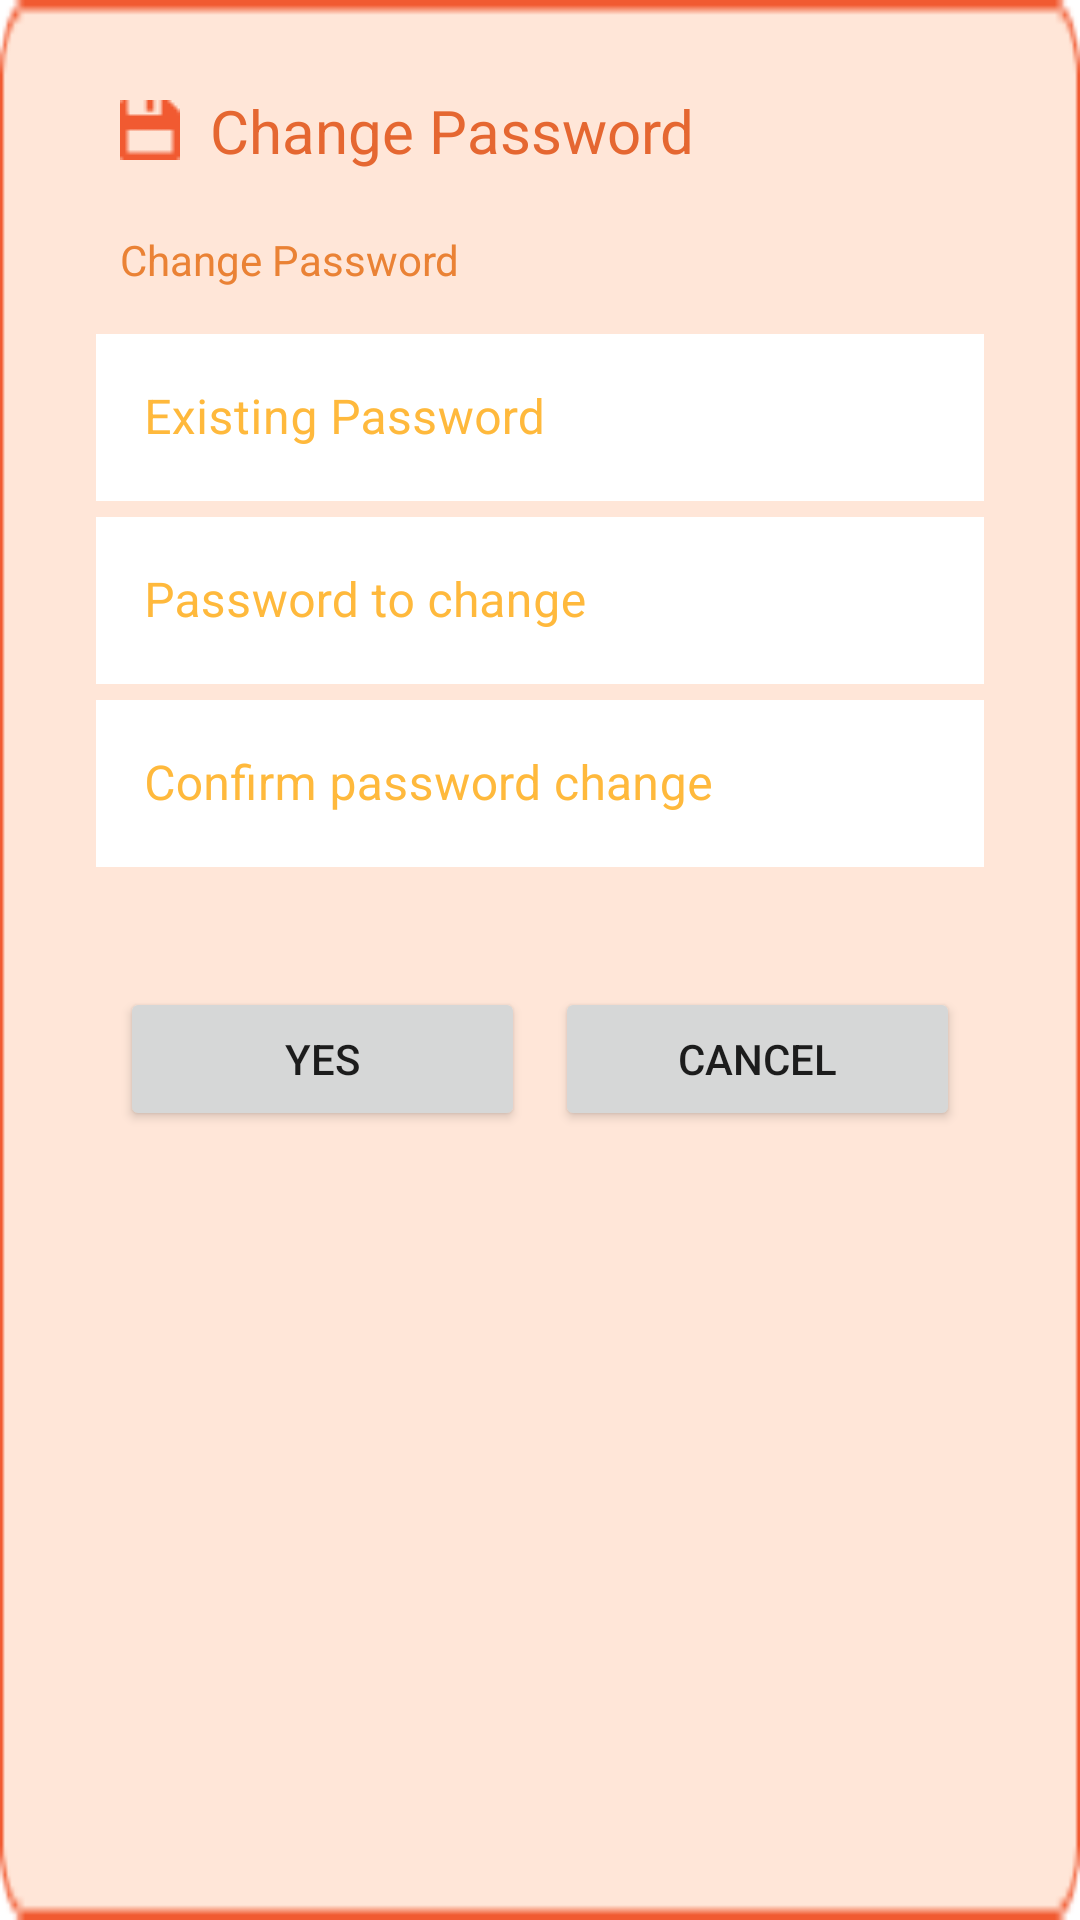

Here is an Android app screen rendered from its layout file. Give the layout XML and the strings, colors and styles it references.
<!-- AndroidManifest.xml: application theme Theme.FXT -->
<!-- res/layout/custom_dialog_change_password.xml -->
<RelativeLayout xmlns:android="http://schemas.android.com/apk/res/android"
    android:layout_width="wrap_content"
    android:layout_height="wrap_content"
    android:layout_gravity="center"
    android:background="@drawable/bg_popup"
    android:paddingBottom="20dp">
    <LinearLayout
        android:layout_width="wrap_content"
        android:layout_height="wrap_content"
        android:layout_marginTop="30dp"
        android:layout_marginLeft="40dp"
        android:id="@+id/llTop">

        <ImageView
            android:layout_width="wrap_content"
            android:layout_height="wrap_content"
            android:id="@+id/iv"
            android:layout_gravity="center_vertical"
            android:src="@drawable/ic_save"/>
        <TextView
            android:layout_width="wrap_content"
            android:layout_height="wrap_content"
            android:text="Change Password"
            android:textSize="20dp"
            android:textColor="@color/purple_700"
            android:layout_marginLeft="10dp"
            android:layout_toRightOf="@+id/iv"
            android:id="@+id/tvTitle"
            android:layout_gravity="center_vertical"/>
    </LinearLayout>

    <TextView
        android:id="@+id/tvSubTitle"
        android:layout_width="wrap_content"
        android:layout_height="wrap_content"
        android:layout_below="@+id/llTop"
        android:layout_marginLeft="40dp"
        android:layout_marginTop="20dp"
        android:layout_marginRight="40dp"
        android:layout_marginBottom="10dp"
        android:text="Change Password"
        android:textColor="@color/purple_500" />

    <LinearLayout
        android:layout_width="match_parent"
        android:layout_height="wrap_content"
        android:layout_below="@+id/tvSubTitle"
        android:layout_centerHorizontal="true"
        android:orientation="vertical"
        android:paddingLeft="32dp"
        android:paddingRight="32dp"
        android:id="@+id/llLoss">

        <com.google.android.material.textfield.TextInputLayout
            style="@style/Widget.MaterialComponents.TextInputLayout.OutlinedBox"
            android:layout_width="match_parent"
            android:layout_height="wrap_content"
            android:textColorHint="@color/base_color">

            <com.google.android.material.textfield.TextInputEditText
                android:id="@+id/etPassword"
                android:layout_width="match_parent"
                android:layout_height="match_parent"
                android:background="@color/white"
                android:drawablePadding="16dp"
                android:hint="Existing Password"
                android:inputType="textPassword"
                android:maxLength="5"
                android:maxLines="1"
                android:textColor="@android:color/black"
                android:textSize="16sp" />
        </com.google.android.material.textfield.TextInputLayout>

        <com.google.android.material.textfield.TextInputLayout
            style="@style/Widget.MaterialComponents.TextInputLayout.OutlinedBox"
            android:layout_width="match_parent"
            android:layout_height="wrap_content"
            android:textColorHint="#96000000"/>
    </LinearLayout>

    <LinearLayout
        android:layout_width="match_parent"
        android:layout_height="wrap_content"
        android:layout_below="@+id/llLoss"
        android:layout_centerHorizontal="true"
        android:orientation="vertical"
        android:paddingLeft="32dp"
        android:paddingRight="32dp"
        android:id="@+id/llAngle">

        <com.google.android.material.textfield.TextInputLayout
            style="@style/Widget.MaterialComponents.TextInputLayout.OutlinedBox"
            android:layout_width="match_parent"
            android:layout_height="wrap_content"
            android:textColorHint="@color/base_color">

            <com.google.android.material.textfield.TextInputEditText
                android:id="@+id/etChangePassword"
                android:layout_width="match_parent"
                android:layout_height="match_parent"
                android:drawablePadding="16dp"
                android:background="@color/white"
                android:hint="Password to change"
                android:inputType="textPassword"
                android:maxLines="1"
                android:maxLength="5"
                android:textColor="@android:color/black"
                android:textSize="16sp" />
        </com.google.android.material.textfield.TextInputLayout>

        <com.google.android.material.textfield.TextInputLayout
            style="@style/Widget.MaterialComponents.TextInputLayout.OutlinedBox"
            android:layout_width="match_parent"
            android:layout_height="wrap_content"
            android:textColorHint="@color/base_color">

            <com.google.android.material.textfield.TextInputEditText
                android:id="@+id/etChangePasswordConfirm"
                android:layout_width="match_parent"
                android:layout_height="match_parent"
                android:drawablePadding="16dp"
                android:background="@color/white"
                android:hint="Confirm password change"
                android:inputType="textPassword"
                android:maxLines="1"
                android:maxLength="5"
                android:textColor="@android:color/black"
                android:textSize="16sp" />
        </com.google.android.material.textfield.TextInputLayout>


        <com.google.android.material.textfield.TextInputLayout
            style="@style/Widget.MaterialComponents.TextInputLayout.OutlinedBox"
            android:layout_width="match_parent"
            android:layout_height="wrap_content"
            android:textColorHint="#96000000"/>


    </LinearLayout>

    <LinearLayout
        android:layout_width="match_parent"
        android:layout_height="wrap_content"
        android:layout_below="@+id/llAngle"
        android:layout_centerHorizontal="true"
        android:orientation="vertical"
        android:visibility="gone"
        android:paddingLeft="32dp"
        android:paddingRight="32dp"
        android:id="@+id/llCoreAngle">

        <com.google.android.material.textfield.TextInputLayout
            style="@style/Widget.MaterialComponents.TextInputLayout.OutlinedBox"
            android:layout_width="match_parent"
            android:layout_height="wrap_content"
            android:textColorHint="@color/base_color">

            <com.google.android.material.textfield.TextInputEditText
                android:id="@+id/etCoreAngle"
                android:layout_width="match_parent"
                android:layout_height="match_parent"
                android:drawablePadding="16dp"
                android:background="@color/white"
                android:hint="Core Angle"
                android:inputType="numberDecimal"
                android:maxLines="1"
                android:maxLength="5"
                android:textColor="@android:color/black"
                android:textSize="16sp" />
        </com.google.android.material.textfield.TextInputLayout>

        <com.google.android.material.textfield.TextInputLayout
            style="@style/Widget.MaterialComponents.TextInputLayout.OutlinedBox"
            android:layout_width="match_parent"
            android:layout_height="wrap_content"
            android:textColorHint="#96000000"/>


    </LinearLayout>

    <LinearLayout
        android:id="@+id/llCoreOffset"
        android:layout_width="match_parent"
        android:layout_height="wrap_content"
        android:layout_below="@+id/llCoreAngle"
        android:layout_centerHorizontal="true"
        android:orientation="vertical"
        android:visibility="gone"
        android:paddingLeft="32dp"
        android:paddingRight="32dp">

        <com.google.android.material.textfield.TextInputLayout
            style="@style/Widget.MaterialComponents.TextInputLayout.OutlinedBox"
            android:layout_width="match_parent"
            android:layout_height="wrap_content"
            android:textColorHint="@color/base_color">

            <com.google.android.material.textfield.TextInputEditText
                android:id="@+id/etCoreOffset"
                android:layout_width="match_parent"
                android:layout_height="match_parent"
                android:background="@color/white"
                android:drawablePadding="16dp"
                android:hint="Core Offset"
                android:inputType="numberDecimal"
                android:maxLength="5"
                android:maxLines="1"
                android:textColor="@android:color/black"
                android:textSize="16sp" />
        </com.google.android.material.textfield.TextInputLayout>

        <com.google.android.material.textfield.TextInputLayout
            style="@style/Widget.MaterialComponents.TextInputLayout.OutlinedBox"
            android:layout_width="match_parent"
            android:layout_height="wrap_content"
            android:textColorHint="#96000000" />


    </LinearLayout>



    <LinearLayout
        android:layout_width="300dp"
        android:layout_height="wrap_content"
        android:layout_below="@+id/llCoreOffset"
        android:orientation="horizontal"
        android:layout_centerHorizontal="true"
        android:layout_marginTop="40dp"
        android:layout_marginLeft="40dp"
        android:layout_marginRight="40dp">

        <Button
            android:id="@+id/btnOk"
            android:layout_width="0dp"
            android:layout_height="wrap_content"
            android:layout_marginRight="5dp"
            android:layout_weight="1"
            android:text="YES" />

        <Button
            android:id="@+id/btnNo"
            android:layout_width="0dp"
            android:layout_height="wrap_content"
            android:layout_marginLeft="5dp"
            android:layout_weight="1"
            android:text="CANCEL" />
    </LinearLayout>

</RelativeLayout>
<!-- resources referenced by this layout -->
<resources>
  <color name="base_color">#FFB93C</color>
  <color name="purple_500">#EA8235</color>
  <color name="purple_700">#E56731</color>
  <color name="white">#FFFFFFFF</color>
  <!-- drawable bg_popup: png bitmap (drawable, 1230 bytes) -->
  <!-- drawable ic_save: png bitmap (drawable, 311 bytes) -->
  <style name="Theme.FXT" parent="Theme.MaterialComponents.DayNight.DarkActionBar">
          
          <item name="android:windowIsTranslucent">false</item>
          <item name="colorPrimary">@color/purple_500</item>
          <item name="colorPrimaryVariant">@color/main_color</item>
          <item name="colorOnPrimary">@color/white</item>
          
          <item name="colorSecondary">@color/teal_200</item>
          <item name="colorSecondaryVariant">@color/teal_700</item>
          <item name="colorOnSecondary">@color/black</item>
          
          <item name="android:statusBarColor" tools:targetApi="l">?attr/colorPrimaryVariant</item>
          
      </style>
  <color name="main_color">#FFE2D1</color>
  <color name="teal_200">#FF03DAC5</color>
  <color name="teal_700">#FF018786</color>
  <color name="black">#FF000000</color>
</resources>
